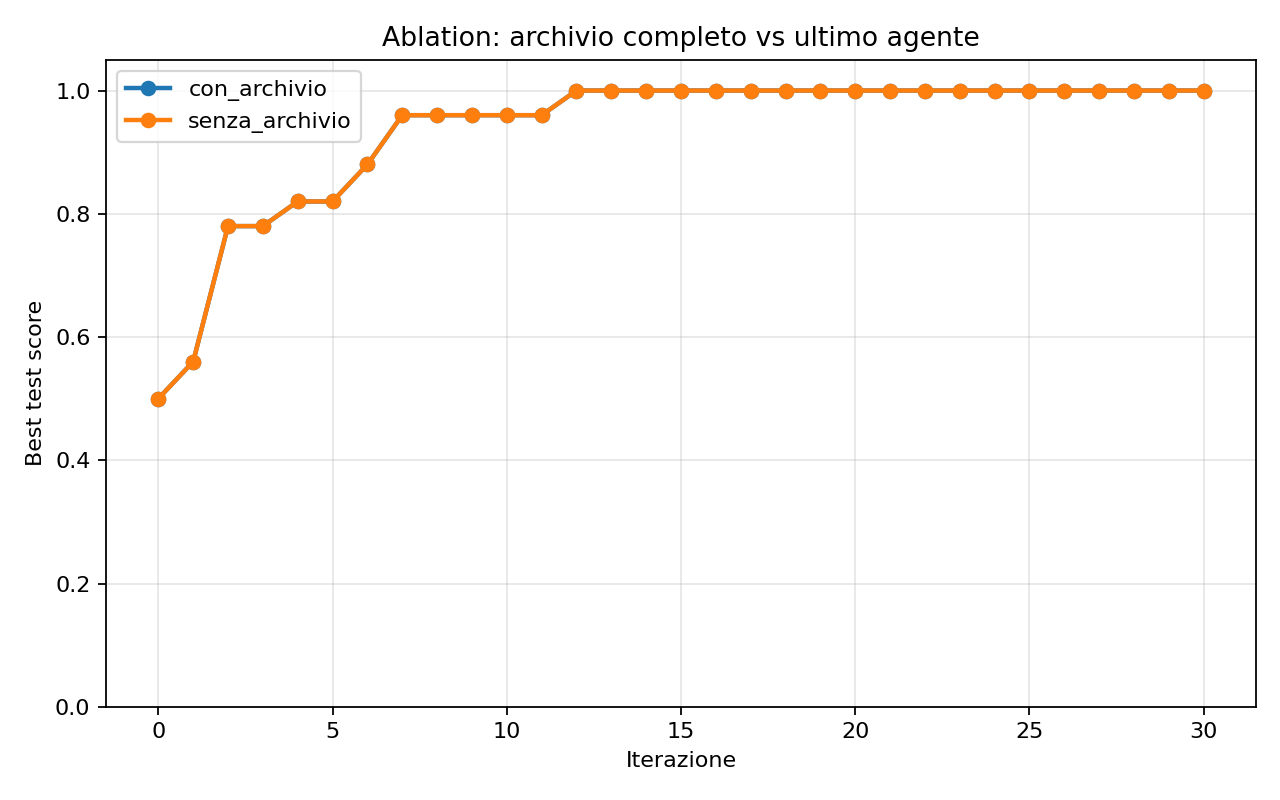

Source data for this figure (header and first rows):
variant, seed, iteration, best_train, best_test, best_agent, archive_size
con_archivio, 0, 0, 0.5833, 0.5, initial_false, 1
con_archivio, 0, 1, 0.75, 0.8, first_last_equal, 2
con_archivio, 0, 2, 1.0, 1.0, reverse_check, 3
con_archivio, 0, 3, 1.0, 1.0, reverse_check, 4
con_archivio, 0, 4, 1.0, 1.0, reverse_check, 5
con_archivio, 0, 5, 1.0, 1.0, reverse_check, 6
con_archivio, 0, 6, 1.0, 1.0, reverse_check, 7
con_archivio, 0, 7, 1.0, 1.0, reverse_check, 8
con_archivio, 0, 8, 1.0, 1.0, reverse_check, 9
con_archivio, 0, 9, 1.0, 1.0, reverse_check, 10
con_archivio, 0, 10, 1.0, 1.0, reverse_check, 11
con_archivio, 0, 11, 1.0, 1.0, reverse_check, 12
con_archivio, 0, 12, 1.0, 1.0, reverse_check, 13
con_archivio, 0, 13, 1.0, 1.0, reverse_check, 14
con_archivio, 0, 14, 1.0, 1.0, reverse_check, 15
con_archivio, 0, 15, 1.0, 1.0, reverse_check, 16
con_archivio, 0, 16, 1.0, 1.0, reverse_check, 17
con_archivio, 0, 17, 1.0, 1.0, reverse_check, 18
con_archivio, 0, 18, 1.0, 1.0, reverse_check, 19
con_archivio, 0, 19, 1.0, 1.0, reverse_check, 20
con_archivio, 0, 20, 1.0, 1.0, reverse_check, 21
con_archivio, 0, 21, 1.0, 1.0, reverse_check, 22
con_archivio, 0, 22, 1.0, 1.0, reverse_check, 23
con_archivio, 0, 23, 1.0, 1.0, reverse_check, 24
con_archivio, 0, 24, 1.0, 1.0, reverse_check, 25
con_archivio, 0, 25, 1.0, 1.0, reverse_check, 26
con_archivio, 0, 26, 1.0, 1.0, reverse_check, 27
con_archivio, 0, 27, 1.0, 1.0, reverse_check, 28
con_archivio, 0, 28, 1.0, 1.0, reverse_check, 29
con_archivio, 0, 29, 1.0, 1.0, reverse_check, 30
con_archivio, 0, 30, 1.0, 1.0, reverse_check, 31
con_archivio, 1, 0, 0.5833, 0.5, initial_false, 1
con_archivio, 1, 1, 0.5833, 0.5, initial_false, 2
con_archivio, 1, 2, 0.75, 0.8, first_last_equal, 3
con_archivio, 1, 3, 0.75, 0.8, first_last_equal, 4
con_archivio, 1, 4, 0.75, 0.8, first_last_equal, 5
con_archivio, 1, 5, 0.75, 0.8, first_last_equal, 6
con_archivio, 1, 6, 0.75, 0.8, first_last_equal, 7
con_archivio, 1, 7, 0.75, 0.8, first_last_equal, 8
con_archivio, 1, 8, 0.75, 0.8, first_last_equal, 9
con_archivio, 1, 9, 0.75, 0.8, first_last_equal, 10
con_archivio, 1, 10, 0.75, 0.8, first_last_equal, 11
con_archivio, 1, 11, 0.75, 0.8, first_last_equal, 12
con_archivio, 1, 12, 1.0, 1.0, reverse_check, 13
con_archivio, 1, 13, 1.0, 1.0, reverse_check, 14
con_archivio, 1, 14, 1.0, 1.0, reverse_check, 15
con_archivio, 1, 15, 1.0, 1.0, reverse_check, 16
con_archivio, 1, 16, 1.0, 1.0, reverse_check, 17
con_archivio, 1, 17, 1.0, 1.0, reverse_check, 18
con_archivio, 1, 18, 1.0, 1.0, reverse_check, 19
con_archivio, 1, 19, 1.0, 1.0, reverse_check, 20
con_archivio, 1, 20, 1.0, 1.0, reverse_check, 21
con_archivio, 1, 21, 1.0, 1.0, reverse_check, 22
con_archivio, 1, 22, 1.0, 1.0, reverse_check, 23
con_archivio, 1, 23, 1.0, 1.0, reverse_check, 24
con_archivio, 1, 24, 1.0, 1.0, reverse_check, 25
con_archivio, 1, 25, 1.0, 1.0, reverse_check, 26
con_archivio, 1, 26, 1.0, 1.0, reverse_check, 27
con_archivio, 1, 27, 1.0, 1.0, reverse_check, 28
con_archivio, 1, 28, 1.0, 1.0, reverse_check, 29
... 250 more rows
